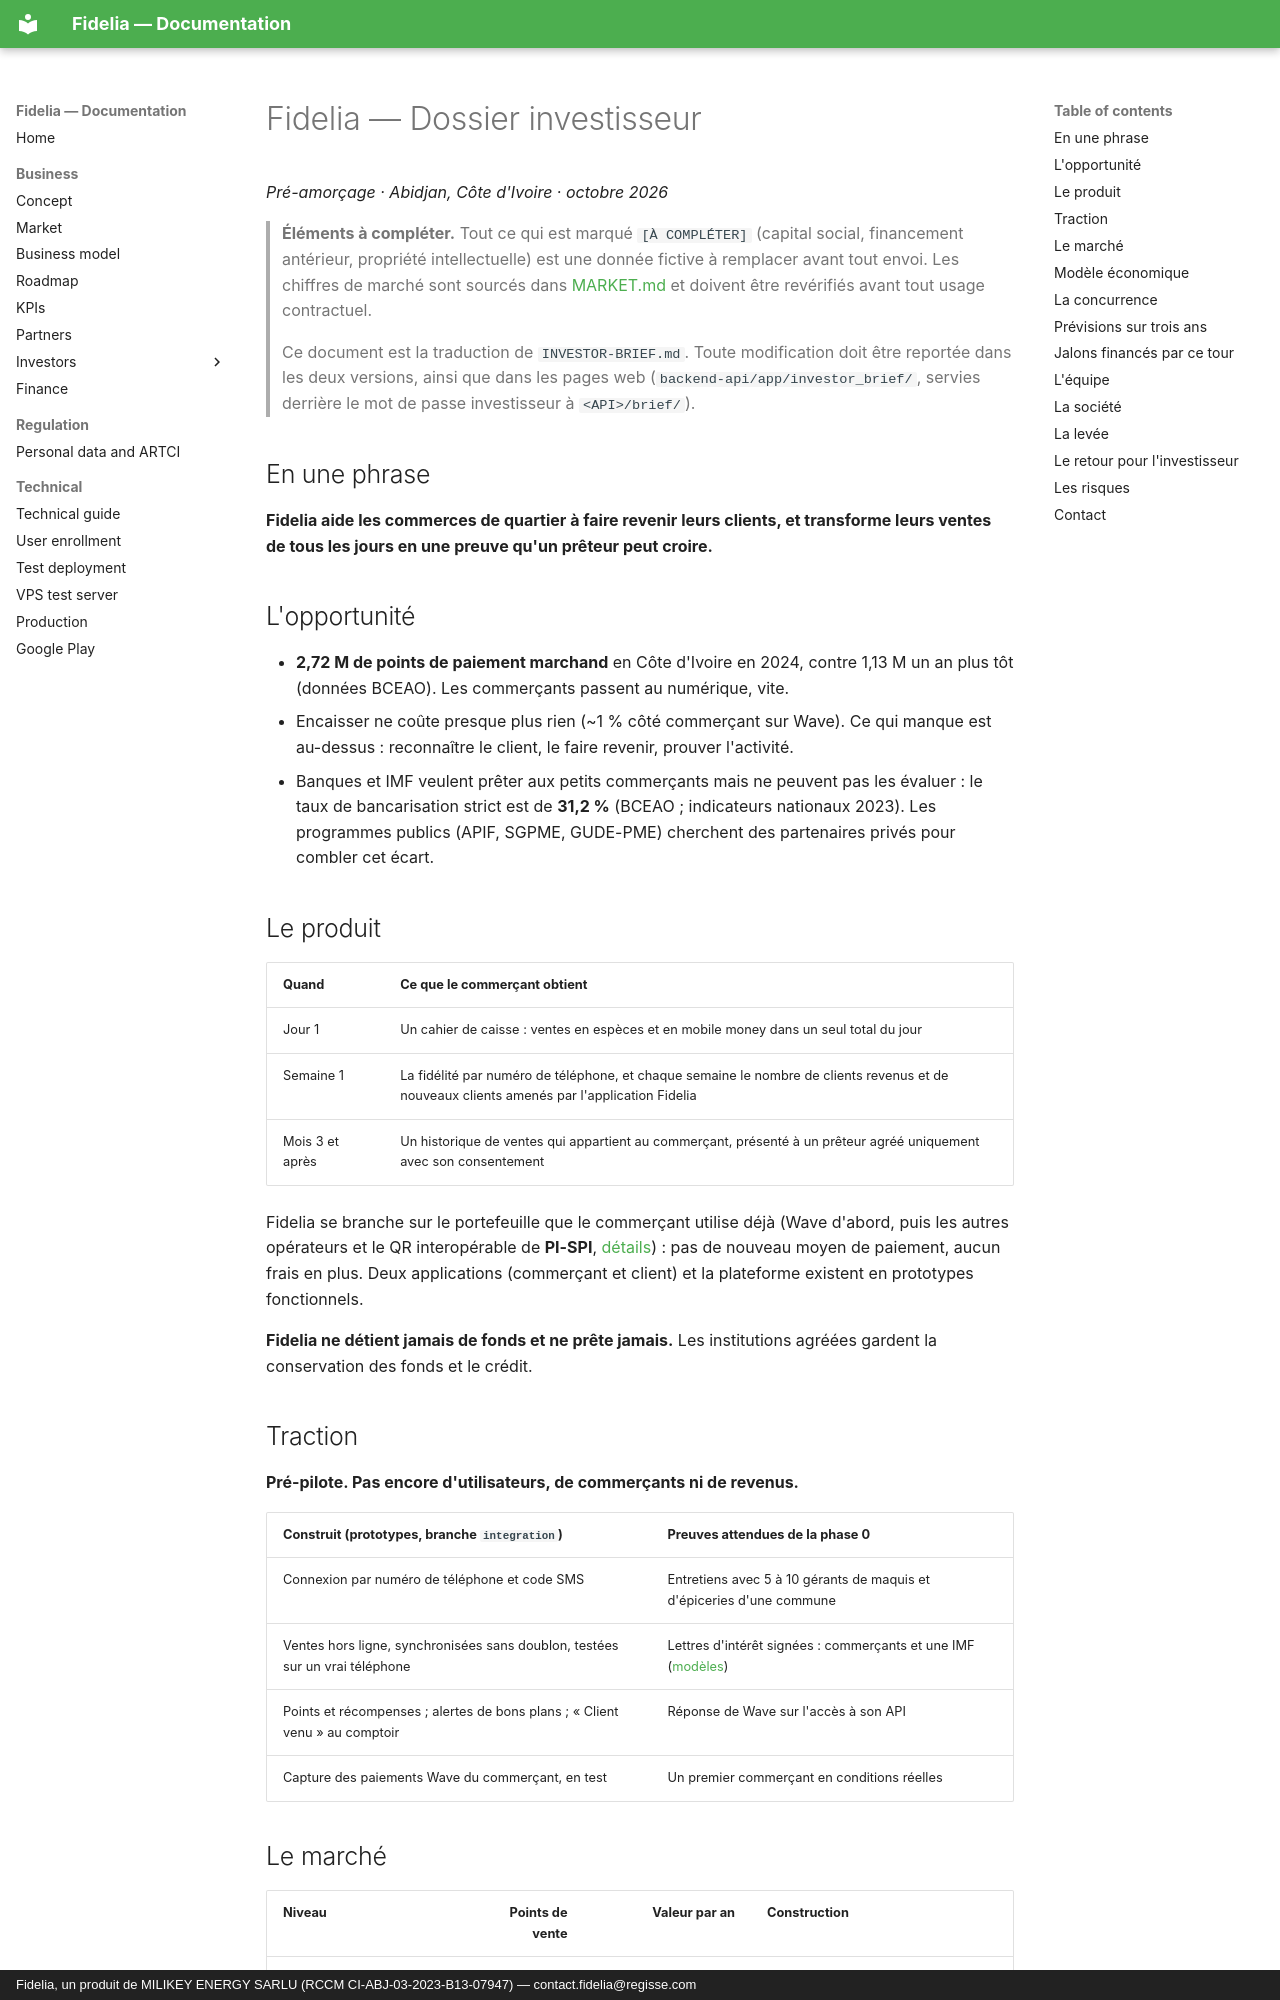

repository: giss1408/fidelia-docs · page: business/INVESTOR-BRIEF.fr/index.html · generator: mkdocs · copyright: Fidelia, un produit de MILIKEY ENERGY SARLU (RCCM CI-ABJ-03-2023-B13-07947) — contact.fidelia@regisse.com

# Fidelia — Dossier investisseur

*Pré-amorçage · Abidjan, Côte d'Ivoire · octobre 2026*

> **Éléments à compléter.** Tout ce qui est marqué `[À COMPLÉTER]` (capital social, financement antérieur, propriété intellectuelle) est une donnée fictive à remplacer avant tout envoi. Les chiffres de marché sont sourcés dans [MARKET.md](MARKET.md) et doivent être revérifiés avant tout usage contractuel.
>
> Ce document est la traduction de `INVESTOR-BRIEF.md`. Toute modification doit être reportée dans les deux versions, ainsi que dans les pages web (`backend-api/app/investor_brief/`, servies derrière le mot de passe investisseur à `<API>/brief/`).

## En une phrase

**Fidelia aide les commerces de quartier à faire revenir leurs clients, et transforme leurs ventes de tous les jours en une preuve qu'un prêteur peut croire.**

## L'opportunité

- **2,72 M de points de paiement marchand** en Côte d'Ivoire en 2024, contre 1,13 M un an plus tôt (données BCEAO). Les commerçants passent au numérique, vite.
- Encaisser ne coûte presque plus rien (~1 % côté commerçant sur Wave). Ce qui manque est au-dessus : reconnaître le client, le faire revenir, prouver l'activité.
- Banques et IMF veulent prêter aux petits commerçants mais ne peuvent pas les évaluer : le taux de bancarisation strict est de **31,2 %** (BCEAO ; indicateurs nationaux 2023). Les programmes publics (APIF, SGPME, GUDE-PME) cherchent des partenaires privés pour combler cet écart.

## Le produit

| Quand | Ce que le commerçant obtient |
|---|---|
| Jour 1 | Un cahier de caisse : ventes en espèces et en mobile money dans un seul total du jour |
| Semaine 1 | La fidélité par numéro de téléphone, et chaque semaine le nombre de clients revenus et de nouveaux clients amenés par l'application Fidelia |
| Mois 3 et après | Un historique de ventes qui appartient au commerçant, présenté à un prêteur agréé uniquement avec son consentement |

Fidelia se branche sur le portefeuille que le commerçant utilise déjà (Wave d'abord, puis les autres opérateurs et le QR interopérable de **PI-SPI**, [détails](MARKET.md#what-pi-spi-is)) : pas de nouveau moyen de paiement, aucun frais en plus. Deux applications (commerçant et client) et la plateforme existent en prototypes fonctionnels.

**Fidelia ne détient jamais de fonds et ne prête jamais.** Les institutions agréées gardent la conservation des fonds et le crédit.

## Traction

**Pré-pilote. Pas encore d'utilisateurs, de commerçants ni de revenus.**

| Construit (prototypes, branche `integration`) | Preuves attendues de la phase 0 |
|---|---|
| Connexion par numéro de téléphone et code SMS | Entretiens avec 5 à 10 gérants de maquis et d'épiceries d'une commune |
| Ventes hors ligne, synchronisées sans doublon, testées sur un vrai téléphone | Lettres d'intérêt signées : commerçants et une IMF ([modèles](LETTERS-OF-INTEREST.md)) |
| Points et récompenses ; alertes de bons plans ; « Client venu » au comptoir | Réponse de Wave sur l'accès à son API |
| Capture des paiements Wave du commerçant, en test | Un premier commerçant en conditions réelles |
